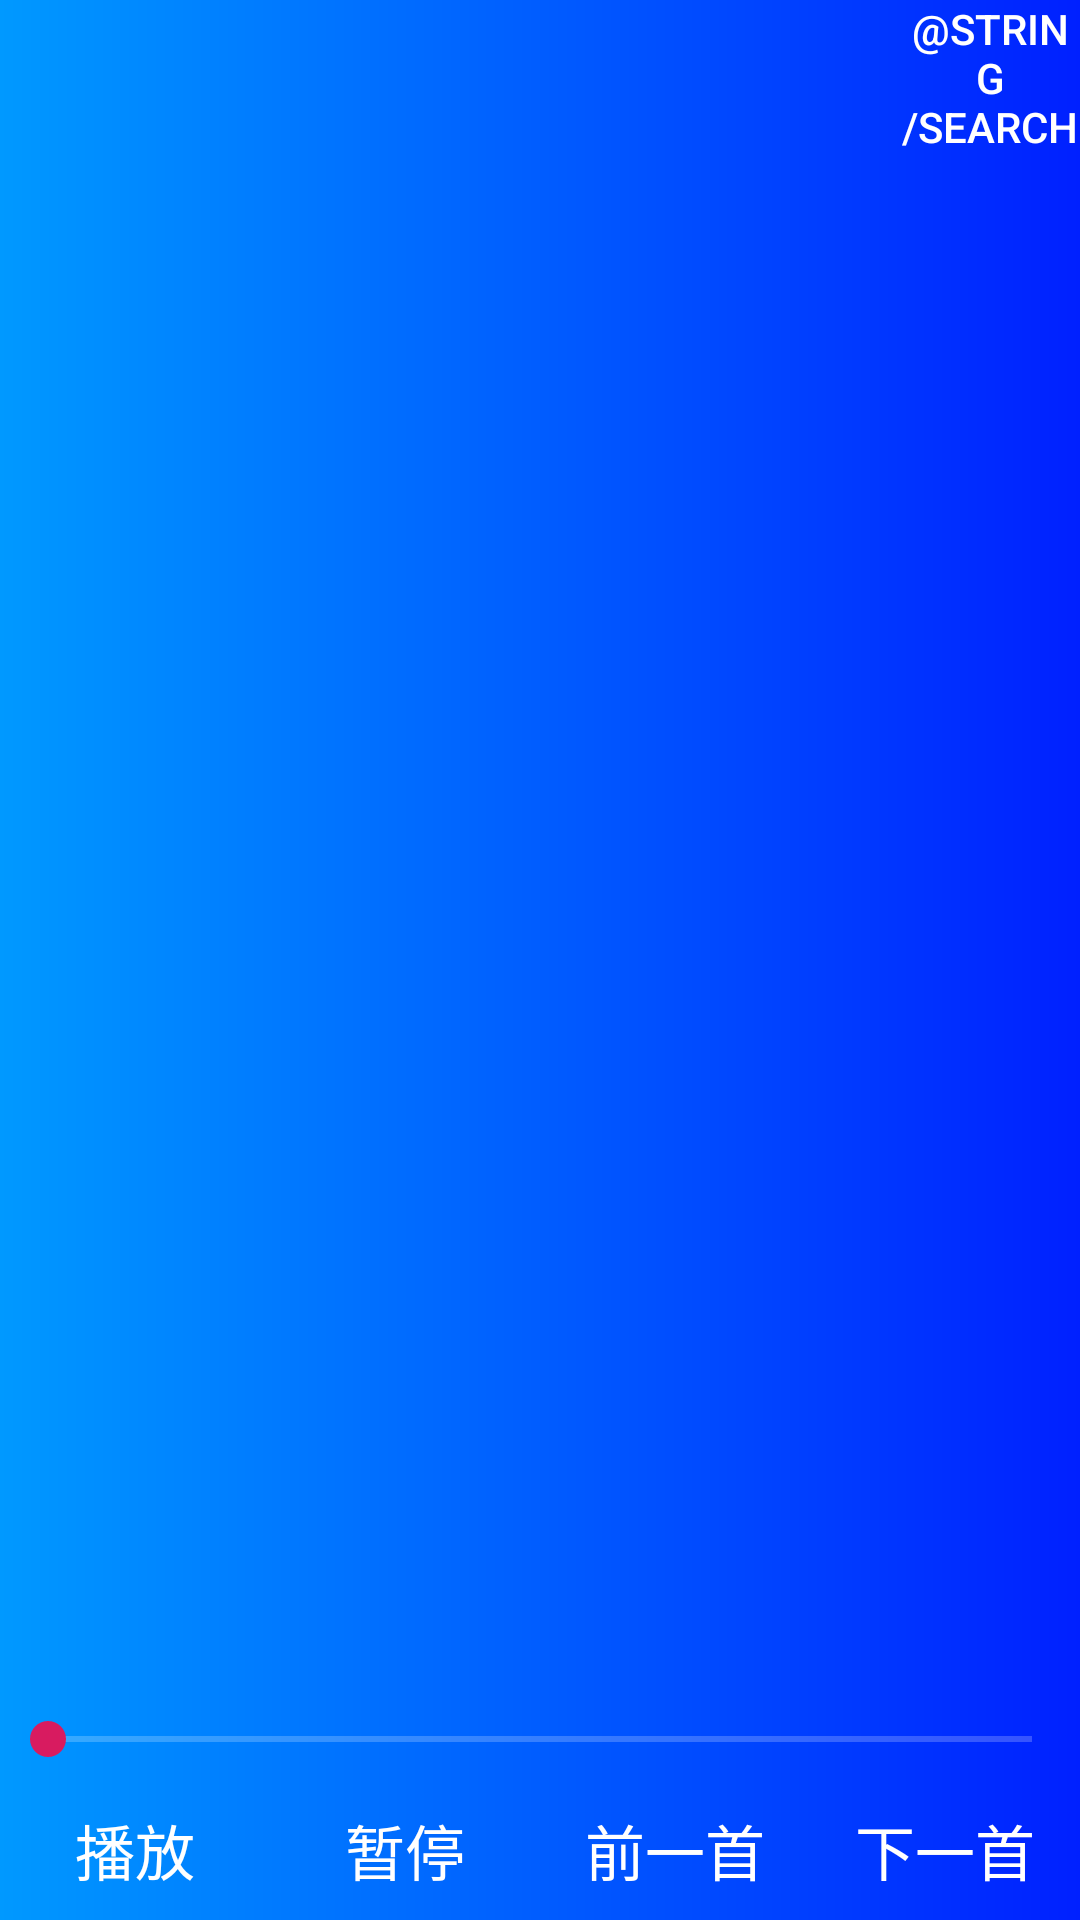

Produce the Android XML layout that renders to this screen, including the resource entries it uses.
<!-- AndroidManifest.xml: application theme AppTheme -->
<!-- res/layout/musicplayer.xml -->
<?xml version="1.0" encoding="utf-8"?>
<LinearLayout
    xmlns:android="http://schemas.android.com/apk/res/android"
    xmlns:tools="http://schemas.android.com/tools"
    android:layout_width="match_parent"
    android:layout_height="match_parent"
    android:orientation="vertical"
    android:background="@drawable/shape_color2"
    tools:context=".MainActivity">

    <Button
        android:id="@+id/search"
        android:layout_width="60dp"
        android:layout_height="wrap_content"
        android:layout_gravity="end"
        android:text="@string/search"
        android:textColor="@color/colorWhite"
        android:background="@color/transparent"
        style="?android:attr/borderlessButtonStyle"/>

    <ListView
        android:id="@+id/listView"
        android:layout_width="match_parent"
        android:layout_height="0dp"
        android:layout_weight="9">
    </ListView>

    <SeekBar
        android:id="@+id/seek"
        android:layout_width="match_parent"
        android:layout_height="0dp"
        android:layout_weight="0.5" />

    <LinearLayout
        android:layout_width="match_parent"
        android:layout_height="0dp"
        android:layout_weight="0.8">

        <Button
            android:id="@+id/button_start"
            android:layout_width="0dp"
            android:layout_height="match_parent"
            android:background="@color/transparent"
            android:layout_weight="1"
            android:text="@string/play"
            android:textSize="20sp"
            android:onClick="click"
            style="?android:attr/borderlessButtonStyle"/>

        <Button
            android:id="@+id/button_pause"
            android:layout_width="0dp"
            android:layout_height="match_parent"
            android:background="@color/transparent"
            android:layout_weight="1"
            android:text="@string/pause"
            android:textSize="20sp"
            android:onClick="click"
            style="?android:attr/borderlessButtonStyle"/>

        <Button
            android:id="@+id/button_last"
            android:layout_width="0dp"
            android:layout_height="match_parent"
            android:background="@color/transparent"
            android:layout_weight="1"
            android:text="@string/previous"
            android:textSize="20sp"
            android:onClick="click"
            style="?android:attr/borderlessButtonStyle"/>

        <Button
            android:id="@+id/button_next"
            android:layout_width="0dp"
            android:layout_height="match_parent"
            android:background="@color/transparent"
            android:layout_weight="1"
            android:text="@string/next"
            android:textSize="20sp"
            android:onClick="click"
            style="?android:attr/borderlessButtonStyle"/>

    </LinearLayout>

</LinearLayout>
<!-- resources referenced by this layout -->
<resources>
  <color name="colorWhite">#FFFFFF</color>
  <color name="transparent">#00FFFFFF</color>
  <!-- drawable shape_color2 (drawable) -->
  <?xml version="1.0" encoding="utf-8"?>
  <shape xmlns:android="http://schemas.android.com/apk/res/android" >
      <gradient
          android:startColor="#0099FF"
          android:endColor="#0020FF"
          android:angle="0"
          />
  
  </shape>
  <string name="next">下一首</string>
  <string name="pause">暂停</string>
  <string name="play">播放</string>
  <string name="previous">前一首</string>
  <style name="AppTheme" parent="Theme.AppCompat.NoActionBar">
          
          <item name="colorPrimary">@color/transparent</item>
          <item name="colorPrimaryDark">@color/transparent</item>
          <item name="colorAccent">@color/colorAccent</item>
          <item name="android:fitsSystemWindows">true</item>
      </style>
  <color name="colorAccent">#D81B60</color>
</resources>
